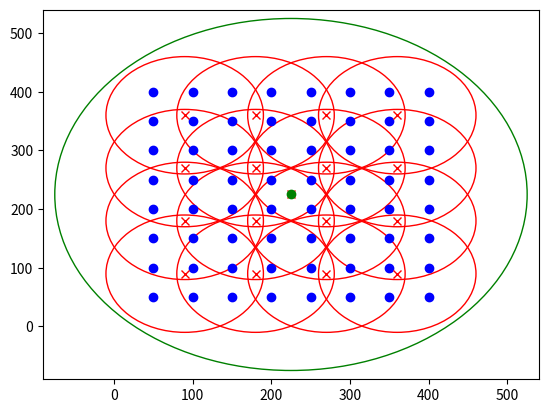

Write the Python code that produced this figure.
# -*- coding: utf-8 -*-
"""
Created on Thu Feb 23 15:12:30 2023

@author: Shaoxuan
"""
import matplotlib.pyplot as plt
def createGrid(n, m, l, radius_macro,radius_micro):
    
    sol={}
    sol["grid"]={}
    sol["antennas"]={}
    sol["stats"]={}
    
    h = l / float(n+1)

    sol["grid"]["coord_x"]=[]
    sol["grid"]["coord_y"]=[]
    
    for j in range(n):
        for i in range(n):
            sol["grid"]["coord_x"].append(i*h+h)
            sol["grid"]["coord_y"].append(j*h+h)
            
    h = l / float(m+1)     
    sol["antennas"]["coord_x"]=[]
    sol["antennas"]["coord_y"]=[]
    
    # MBS
    sol["antennas"]["coord_x"].append(l/2.0)
    sol["antennas"]["coord_y"].append(l/2.0)
    
    #muBS
    for j in range(m):
        for i in range(m):
            sol["antennas"]["coord_x"].append(i*h+h)
            sol["antennas"]["coord_y"].append(j*h+h)
            
    
    #plt.plot(sol["grid"]["coord_x"],sol["grid"]["coord_y"],'bo',sol["antennas"]["coord_x"],sol["antennas"]["coord_y"],"rx")
    
    
    
   
    
    fig, axes = plt.subplots()
    axes.set_xlim((0-h, l+h))
    axes.set_ylim((0-h, l+h))
    plt.plot(sol["grid"]["coord_x"],sol["grid"]["coord_y"],'bo',sol["antennas"]["coord_x"],sol["antennas"]["coord_y"],"rx")
    plt.plot(sol["antennas"]["coord_x"][0],sol["antennas"]["coord_y"][0],"go")
    
    for i in range(len(sol["antennas"]["coord_x"])):
        x=sol["antennas"]["coord_x"][i]
        y=sol["antennas"]["coord_y"][i]
        if i==0:
            cc = plt.Circle((x, y), radius_macro , color='g', fill=False)
        else:
            cc = plt.Circle((x, y), radius_micro , color='r', fill=False)
        axes.add_artist(cc)
    #axes.set_aspect( 1 ) 
    
    fig.savefig('plotcircles.png')
    
    return sol
S=createGrid(8,4,450,300,100)